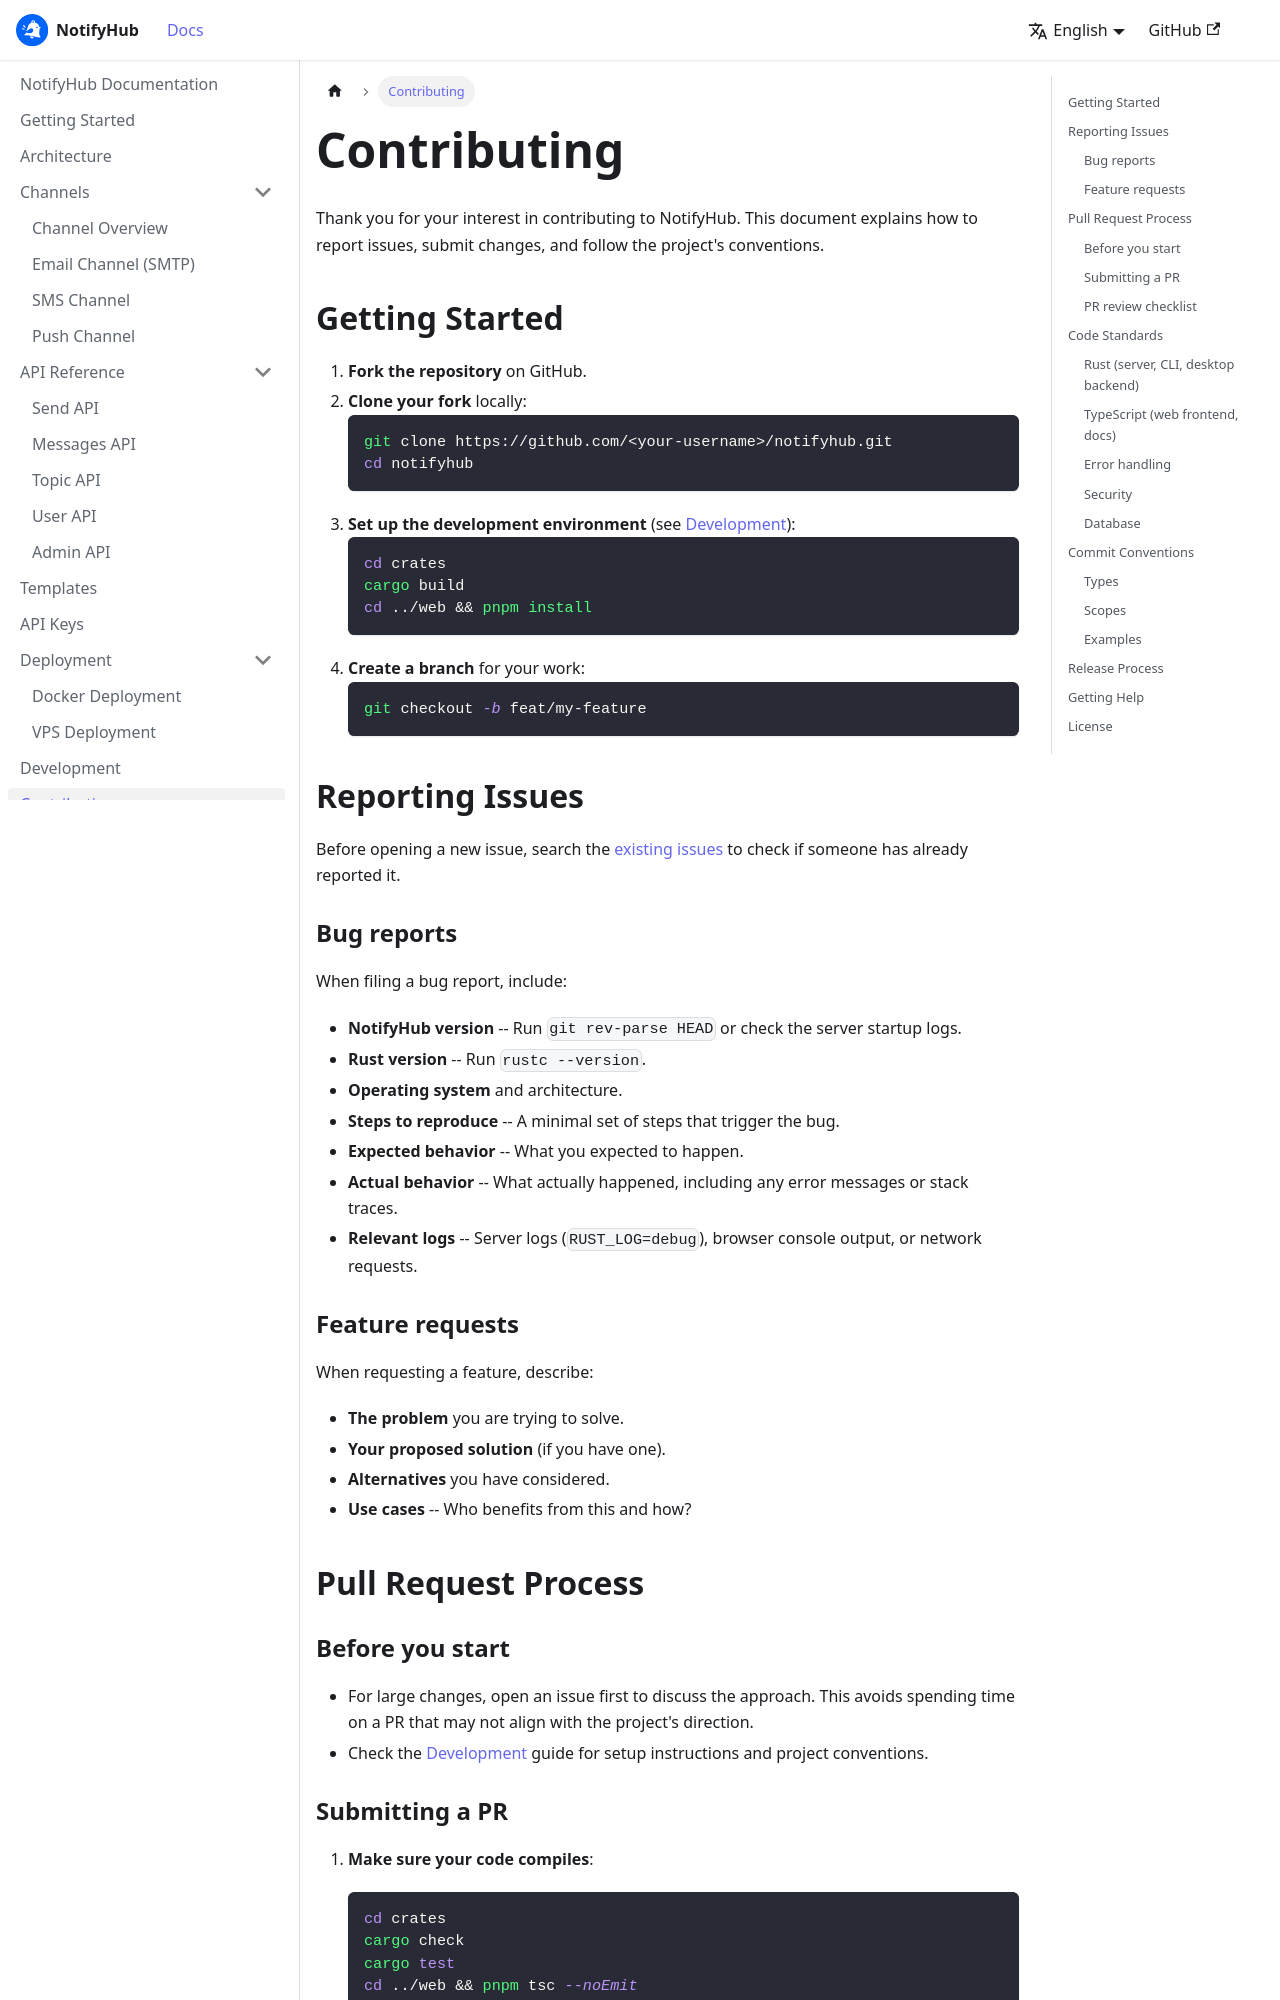

repository: XUranus/notify-hub · page: contributing/index.html · generator: docusaurus

---
sidebar_position: 5
sidebar_label: 'Contributing'
---

# Contributing

Thank you for your interest in contributing to NotifyHub. This document explains how to report issues, submit changes, and follow the project's conventions.

## Getting Started

1. **Fork the repository** on GitHub.
2. **Clone your fork** locally:
   ```bash
   git clone https://github.com/<your-username>/notifyhub.git
   cd notifyhub
   ```
3. **Set up the development environment** (see [Development](./development.md)):
   ```bash
   cd crates
   cargo build
   cd ../web && pnpm install
   ```
4. **Create a branch** for your work:
   ```bash
   git checkout -b feat/my-feature
   ```

## Reporting Issues

Before opening a new issue, search the [existing issues](https://github.com/notifyhub/notifyhub/issues) to check if someone has already reported it.

### Bug reports

When filing a bug report, include:

- **NotifyHub version** -- Run `git rev-parse HEAD` or check the server startup logs.
- **Rust version** -- Run `rustc --version`.
- **Operating system** and architecture.
- **Steps to reproduce** -- A minimal set of steps that trigger the bug.
- **Expected behavior** -- What you expected to happen.
- **Actual behavior** -- What actually happened, including any error messages or stack traces.
- **Relevant logs** -- Server logs (`RUST_LOG=debug`), browser console output, or network requests.

### Feature requests

When requesting a feature, describe:

- **The problem** you are trying to solve.
- **Your proposed solution** (if you have one).
- **Alternatives** you have considered.
- **Use cases** -- Who benefits from this and how?

## Pull Request Process

### Before you start

- For large changes, open an issue first to discuss the approach. This avoids spending time on a PR that may not align with the project's direction.
- Check the [Development](./development.md) guide for setup instructions and project conventions.
